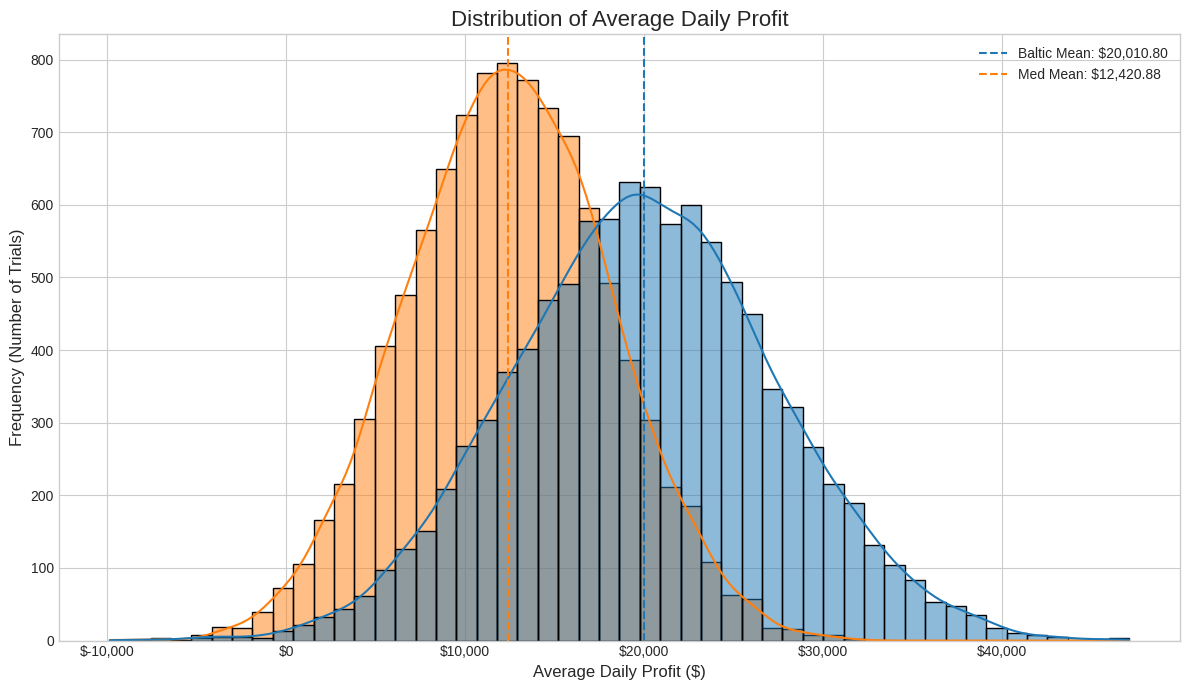

Here is the Python script that generated this plot:
import numpy as np
import matplotlib.pyplot as plt
import seaborn as sns

# --- Constants and Initial Assumptions ---

# Costs
DAILY_OPERATING_COST = 10000  # All-inclusive daily cost

# Simulation settings
N_TRIALS = 10000              # Number of simulations to run
DISTRIBUTION_TYPE = 'normal'  # 'uniform' or 'normal'

# Parameters for Uniform Distribution
RATE_MULTIPLIER_MIN = 0.5
RATE_MULTIPLIER_MAX = 1.5

# Parameters for Normal Distribution (used if DISTRIBUTION_TYPE is 'normal')
# Mean of 1.0 means the average outcome is the spot rate.
# Std Dev of 0.25 means ~68% of outcomes are within 0.75x-1.25x of the spot rate.
NORMAL_DIST_MEAN = 1.0
NORMAL_DIST_STD_DEV = 0.25

# Voyage Details
# Leg 1: UK to Destination (Deadheading - no revenue)
UK_TO_BALTIC_DAYS = 5
UK_TO_MED_DAYS = 9

# Spot Rates (our baseline for the simulation)
TD17_BALTIC_SPOT_RATE = 40000
TD19_MED_SPOT_RATE = 45000

# Leg 2: Destination to Next Port (Laden - earning revenue)
MED_TO_UK_DAYS = 9
BALTIC_TO_ANOTHER_BALTIC_DAYS = 3
BALTIC_TO_UK_DAYS = 5
BALTIC_TO_MED_DAYS = 15

# --- Simulation Core ---

def get_rate_multipliers(n_trials):
    """Generates an array of random rate multipliers based on the chosen distribution."""
    if DISTRIBUTION_TYPE == 'uniform':
        return np.random.uniform(RATE_MULTIPLIER_MIN, RATE_MULTIPLIER_MAX, n_trials)
    elif DISTRIBUTION_TYPE == 'normal':
        multipliers = np.random.normal(NORMAL_DIST_MEAN, NORMAL_DIST_STD_DEV, n_trials)
        # Clip at 0 to prevent negative rates, which are not realistic.
        return np.clip(multipliers, 0, None)
    else:
        raise ValueError("Unsupported DISTRIBUTION_TYPE. Choose 'uniform' or 'normal'.")

# --- Voyage Scenarios ---

def simulate_mediterranean_voyage(n_trials):
    """Simulates the entire UK -> Med -> UK voyage."""
    print("Simulating Mediterranean voyage...")
    rate_multipliers = get_rate_multipliers(n_trials)
    
    simulated_rates = TD19_MED_SPOT_RATE * rate_multipliers
    total_revenue = simulated_rates * MED_TO_UK_DAYS
    
    total_days = UK_TO_MED_DAYS + MED_TO_UK_DAYS
    total_cost = DAILY_OPERATING_COST * total_days
    
    total_profit = total_revenue - total_cost
    return total_profit / total_days

def simulate_baltic_voyage(n_trials):
    """
    Simulates the UK -> Baltic voyage, analyzing all three potential onward legs.
    """
    print("Simulating Baltic voyage (analyzing 3 sub-routes)...")
    rate_multipliers = get_rate_multipliers(n_trials)
    simulated_rates = TD17_BALTIC_SPOT_RATE * rate_multipliers

    def calculate_avg_profit(laden_days):
        total_revenue = simulated_rates * laden_days
        total_days = UK_TO_BALTIC_DAYS + laden_days
        total_cost = DAILY_OPERATING_COST * total_days
        total_profit = total_revenue - total_cost
        return total_profit / total_days if total_days > 0 else np.zeros(n_trials)

    outcomes_to_baltic = calculate_avg_profit(BALTIC_TO_ANOTHER_BALTIC_DAYS)
    outcomes_to_uk = calculate_avg_profit(BALTIC_TO_UK_DAYS)
    outcomes_to_med = calculate_avg_profit(BALTIC_TO_MED_DAYS)
    
    # For each trial, find the maximum average daily profit among the three options
    return np.maximum.reduce([outcomes_to_baltic, outcomes_to_uk, outcomes_to_med])

# --- Reporting & Analysis ---

def generate_report(baltic_results, med_results):
    """
    Generates a detailed report comparing the simulation results of the two voyages.
    """
    # (The implementation of this function is unchanged)
    def get_stats(name, results):
        return {
            "name": name,
            "mean_profit": results.mean(),
            "std_dev": results.std(),
            "percentile_5": np.percentile(results, 5),
            "percentile_95": np.percentile(results, 95),
            "profit_prob": (results > 0).mean() * 100
        }

    baltic_stats = get_stats("Baltic", baltic_results)
    med_stats = get_stats("Mediterranean", med_results)

    report = f"""
--- Decision Analysis Report (Source: {DISTRIBUTION_TYPE.capitalize()} Distribution) ---

Based on {len(baltic_results):,} simulations:

--------------------------------------------------
Metric                 | {baltic_stats['name']:<20} | {med_stats['name']}
--------------------------------------------------
Avg. Daily Profit      | ${baltic_stats['mean_profit']:>19,.2f} | ${med_stats['mean_profit']:>19,.2f}
Std. Dev (Risk)        | ${baltic_stats['std_dev']:>19,.2f} | ${med_stats['std_dev']:>19,.2f}
5th Percentile Profit  | ${baltic_stats['percentile_5']:>19,.2f} | ${med_stats['percentile_5']:>19,.2f}
95th Percentile Profit | ${baltic_stats['percentile_95']:>19,.2f} | ${med_stats['percentile_95']:>19,.2f}
Probability of Profit  | {baltic_stats['profit_prob']:>18.1f}% | {med_stats['profit_prob']:>18.1f}%
--------------------------------------------------

--- Recommendation ---
"""
    if baltic_stats['mean_profit'] > med_stats['mean_profit']:
        recommendation = (
            "Choose the BALTIC route.\n"
            f"This option has a higher expected average daily profit (${baltic_stats['mean_profit']-med_stats['mean_profit']:,.2f} more per day)."
        )
    else:
        recommendation = (
            "Choose the MEDITERRANEAN route.\n"
            f"This option has a higher expected average daily profit (${med_stats['mean_profit']-baltic_stats['mean_profit']:,.2f} more per day)."
        )
    report += recommendation
    
    risk_diff_threshold = 500
    if abs(baltic_stats['std_dev'] - med_stats['std_dev']) > risk_diff_threshold:
        if baltic_stats['std_dev'] > med_stats['std_dev']:
            report += "\nNote: The Baltic route shows significantly higher volatility (risk)."
        else:
            report += "\nNote: The Mediterranean route shows significantly higher volatility (risk)."
    return report

def generate_visual(baltic_results, med_results, output_filename="shipping_analysis_plot.png"):
    """
    Generates and saves a visualization of the simulation results.
    """
    print(f"Generating visual report and saving to {output_filename}...")
    
    plt.style.use('seaborn-v0_8-whitegrid')
    fig, ax = plt.subplots(figsize=(12, 7))

    # Plotting the distributions
    sns.histplot(data={'Baltic': baltic_results, 'Mediterranean': med_results}, ax=ax, kde=True, bins=50)
    
    # Getting stats for annotations
    baltic_mean = baltic_results.mean()
    med_mean = med_results.mean()
    
    # Adding vertical lines for the means
    ax.axvline(baltic_mean, color=sns.color_palette()[0], linestyle='--', label=f'Baltic Mean: ${baltic_mean:,.2f}')
    ax.axvline(med_mean, color=sns.color_palette()[1], linestyle='--', label=f'Med Mean: ${med_mean:,.2f}')
    
    ax.set_title('Distribution of Average Daily Profit', fontsize=16)
    ax.set_xlabel('Average Daily Profit ($)', fontsize=12)
    ax.set_ylabel('Frequency (Number of Trials)', fontsize=12)
    ax.legend()
    
    # Improve formatting
    ax.xaxis.set_major_formatter(plt.FuncFormatter(lambda x, p: f'${x:,.0f}'))
    
    plt.tight_layout()
    plt.savefig(output_filename)
    print("Visual report saved successfully.")

# --- Main Execution ---

def run_voyage_simulation(n_trials=N_TRIALS):
    """
    Main function to run the full analysis and generate a report.
    """
    print("--- Starting shipping voyage analysis ---")
    print(f"Running {n_trials:,} simulations with a '{DISTRIBUTION_TYPE}' rate distribution.")
    
    baltic_results = simulate_baltic_voyage(n_trials)
    med_results = simulate_mediterranean_voyage(n_trials)

    # Generate and print the text report
    report = generate_report(baltic_results, med_results)
    print(report)
    
    # Generate and save the visual report
    generate_visual(baltic_results, med_results)

if __name__ == "__main__":
    run_voyage_simulation()
